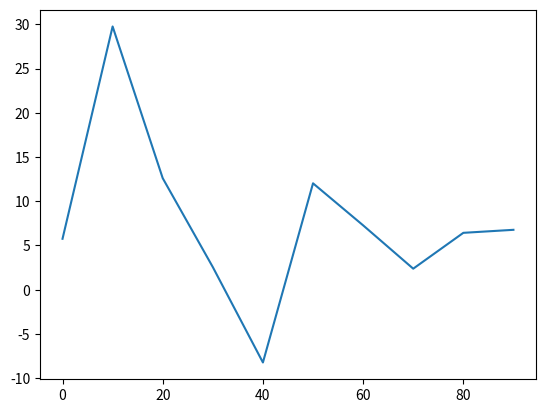

This figure's Python source:
#Kutuphaneler
import pandas as pd
import numpy as np
import matplotlib.pyplot as plt

seri = pd.Series(np.random.randn(10)*10,index = np.arange(0,100,10))
seri.plot()
plt.show()
data = pd.DataFrame(np.random.randn(10,2),index=np.arange(0,100,10),columns=["A","B"])

print(data)
data.plot
